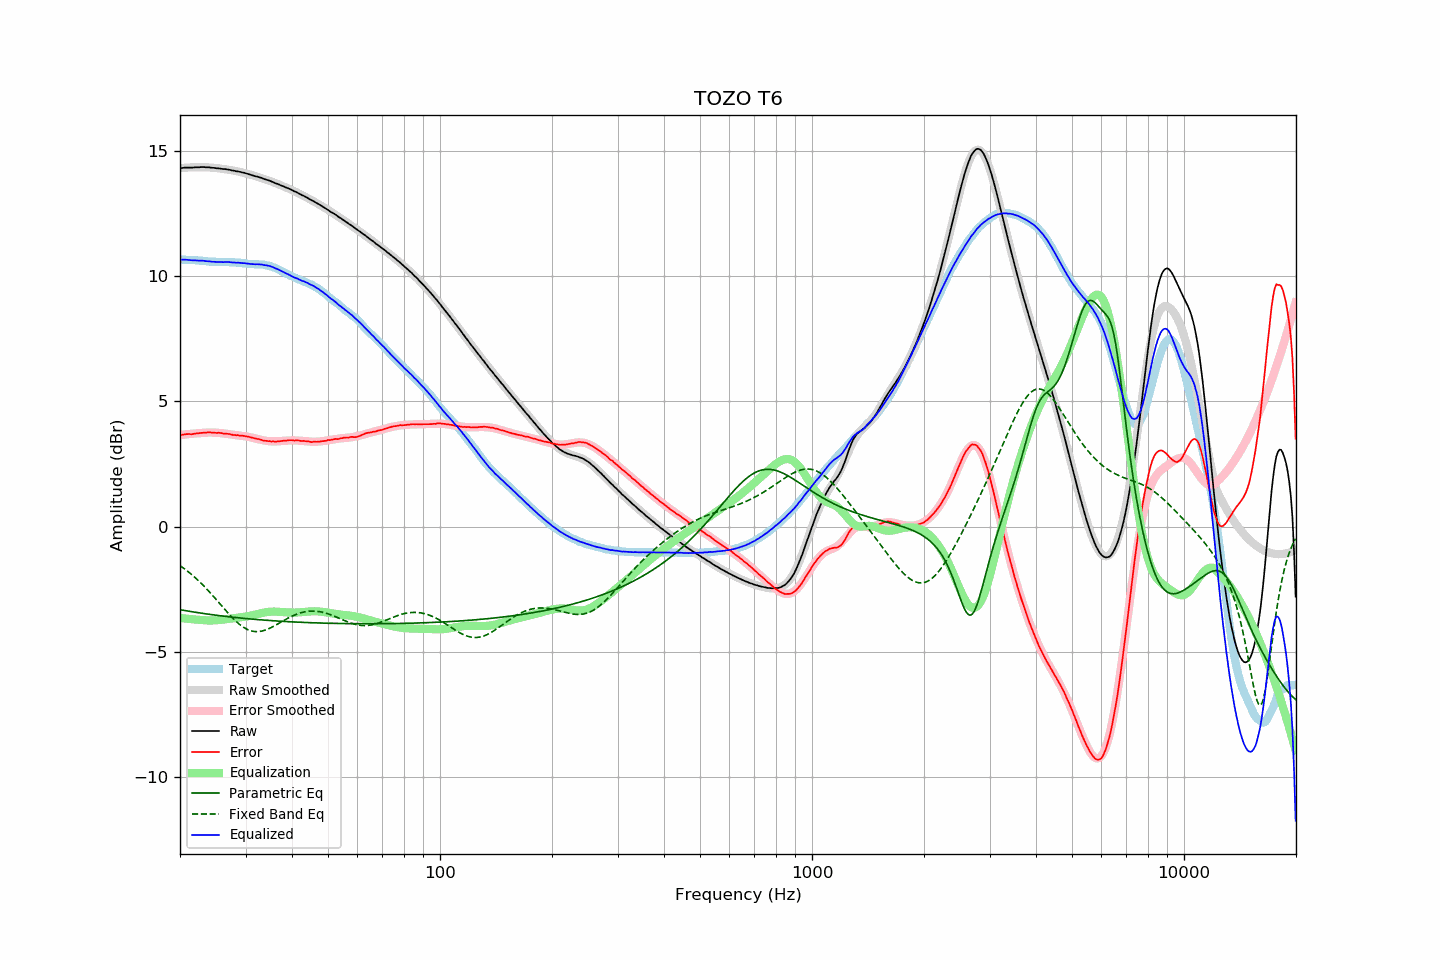

Data behind this chart, as committed beside it:
frequency, raw, error, smoothed, error_smoothed, equalization, parametric_eq, fixed_band_eq, equalized_raw, equalized_smoothed, target
20.00, 14.32, 3.66, 14.32, 3.65, -3.65, -3.32, -1.56, 10.67, 10.67, 10.66
20.20, 14.32, 3.66, 14.32, 3.66, -3.66, -3.34, -1.61, 10.66, 10.66, 10.66
20.40, 14.33, 3.67, 14.33, 3.67, -3.67, -3.35, -1.65, 10.66, 10.66, 10.66
20.61, 14.34, 3.68, 14.34, 3.68, -3.68, -3.36, -1.70, 10.67, 10.66, 10.66
20.81, 14.34, 3.69, 14.34, 3.68, -3.68, -3.37, -1.75, 10.66, 10.66, 10.65
21.02, 14.34, 3.69, 14.34, 3.69, -3.69, -3.38, -1.80, 10.65, 10.65, 10.65
21.23, 14.34, 3.69, 14.35, 3.70, -3.70, -3.39, -1.85, 10.65, 10.65, 10.65
21.44, 14.34, 3.68, 14.35, 3.70, -3.70, -3.40, -1.91, 10.64, 10.65, 10.66
21.66, 14.34, 3.70, 14.35, 3.71, -3.71, -3.41, -1.96, 10.63, 10.64, 10.65
21.87, 14.35, 3.71, 14.35, 3.71, -3.71, -3.42, -2.02, 10.64, 10.64, 10.65
22.09, 14.35, 3.72, 14.35, 3.72, -3.72, -3.43, -2.08, 10.63, 10.64, 10.63
22.31, 14.35, 3.72, 14.36, 3.72, -3.72, -3.44, -2.14, 10.63, 10.63, 10.63
22.54, 14.35, 3.73, 14.36, 3.73, -3.73, -3.45, -2.20, 10.62, 10.63, 10.62
22.76, 14.36, 3.74, 14.36, 3.74, -3.74, -3.46, -2.26, 10.63, 10.62, 10.62
22.99, 14.36, 3.74, 14.36, 3.74, -3.74, -3.47, -2.32, 10.62, 10.62, 10.62
23.22, 14.36, 3.75, 14.35, 3.74, -3.74, -3.48, -2.39, 10.62, 10.61, 10.61
23.45, 14.35, 3.74, 14.35, 3.75, -3.75, -3.49, -2.46, 10.60, 10.60, 10.61
23.69, 14.35, 3.76, 14.35, 3.75, -3.75, -3.50, -2.52, 10.60, 10.60, 10.60
23.92, 14.35, 3.77, 14.35, 3.75, -3.75, -3.51, -2.59, 10.60, 10.59, 10.58
24.16, 14.34, 3.76, 14.34, 3.75, -3.75, -3.52, -2.66, 10.59, 10.59, 10.58
24.40, 14.33, 3.75, 14.34, 3.75, -3.75, -3.52, -2.73, 10.58, 10.58, 10.58
24.65, 14.33, 3.75, 14.33, 3.75, -3.75, -3.53, -2.81, 10.58, 10.58, 10.58
24.89, 14.32, 3.74, 14.33, 3.75, -3.75, -3.54, -2.88, 10.57, 10.58, 10.58
25.14, 14.31, 3.74, 14.32, 3.75, -3.75, -3.55, -2.95, 10.57, 10.57, 10.58
25.39, 14.31, 3.75, 14.31, 3.74, -3.74, -3.56, -3.03, 10.57, 10.57, 10.56
25.65, 14.30, 3.74, 14.30, 3.73, -3.73, -3.57, -3.10, 10.57, 10.57, 10.56
25.91, 14.29, 3.73, 14.29, 3.73, -3.73, -3.57, -3.18, 10.56, 10.57, 10.56
26.16, 14.28, 3.71, 14.29, 3.72, -3.72, -3.58, -3.25, 10.56, 10.57, 10.57
26.43, 14.28, 3.72, 14.28, 3.71, -3.71, -3.59, -3.32, 10.57, 10.57, 10.57
26.69, 14.27, 3.71, 14.27, 3.70, -3.70, -3.60, -3.40, 10.57, 10.56, 10.56
26.96, 14.26, 3.70, 14.26, 3.70, -3.70, -3.60, -3.47, 10.57, 10.56, 10.56
27.23, 14.25, 3.69, 14.25, 3.69, -3.69, -3.61, -3.54, 10.56, 10.56, 10.56
27.50, 14.23, 3.67, 14.24, 3.68, -3.68, -3.62, -3.61, 10.55, 10.56, 10.56
27.77, 14.22, 3.66, 14.23, 3.67, -3.67, -3.63, -3.67, 10.55, 10.55, 10.57
28.05, 14.21, 3.66, 14.21, 3.66, -3.66, -3.63, -3.74, 10.55, 10.55, 10.55
28.33, 14.19, 3.64, 14.20, 3.65, -3.65, -3.64, -3.80, 10.54, 10.55, 10.55
28.62, 14.19, 3.66, 14.19, 3.65, -3.65, -3.65, -3.85, 10.55, 10.54, 10.54
28.90, 14.17, 3.63, 14.17, 3.64, -3.64, -3.65, -3.91, 10.53, 10.53, 10.54
29.19, 14.16, 3.63, 14.16, 3.63, -3.63, -3.66, -3.96, 10.53, 10.53, 10.53
29.48, 14.14, 3.62, 14.14, 3.62, -3.62, -3.67, -4.00, 10.52, 10.52, 10.52
29.78, 14.13, 3.62, 14.12, 3.61, -3.61, -3.67, -4.05, 10.52, 10.52, 10.51
30.08, 14.11, 3.60, 14.11, 3.60, -3.60, -3.68, -4.08, 10.51, 10.51, 10.51
30.38, 14.09, 3.60, 14.09, 3.59, -3.59, -3.68, -4.12, 10.50, 10.50, 10.50
30.68, 14.07, 3.58, 14.07, 3.58, -3.58, -3.69, -4.14, 10.50, 10.50, 10.49
30.99, 14.05, 3.56, 14.06, 3.56, -3.56, -3.70, -4.16, 10.49, 10.49, 10.49
31.30, 14.03, 3.55, 14.04, 3.55, -3.55, -3.70, -4.18, 10.49, 10.49, 10.49
31.61, 14.01, 3.53, 14.02, 3.53, -3.53, -3.71, -4.19, 10.48, 10.49, 10.48
31.93, 13.99, 3.52, 14.00, 3.52, -3.52, -3.71, -4.20, 10.48, 10.48, 10.48
32.24, 13.98, 3.50, 13.98, 3.50, -3.50, -3.72, -4.20, 10.48, 10.48, 10.48
32.57, 13.96, 3.49, 13.96, 3.48, -3.48, -3.72, -4.20, 10.48, 10.47, 10.47
32.89, 13.94, 3.47, 13.94, 3.47, -3.47, -3.73, -4.19, 10.47, 10.47, 10.47
33.22, 13.92, 3.45, 13.92, 3.45, -3.45, -3.73, -4.18, 10.47, 10.46, 10.47
33.55, 13.89, 3.43, 13.90, 3.44, -3.44, -3.74, -4.16, 10.45, 10.45, 10.46
33.89, 13.87, 3.43, 13.87, 3.43, -3.43, -3.74, -4.14, 10.44, 10.44, 10.45
34.23, 13.85, 3.42, 13.85, 3.42, -3.42, -3.75, -4.12, 10.43, 10.43, 10.43
34.57, 13.83, 3.41, 13.83, 3.41, -3.41, -3.75, -4.09, 10.42, 10.42, 10.43
34.92, 13.81, 3.41, 13.81, 3.41, -3.41, -3.76, -4.06, 10.41, 10.40, 10.40
35.27, 13.78, 3.39, 13.78, 3.40, -3.40, -3.76, -4.03, 10.38, 10.38, 10.39
35.62, 13.76, 3.41, 13.76, 3.40, -3.40, -3.77, -4.00, 10.36, 10.36, 10.36
35.97, 13.72, 3.38, 13.73, 3.40, -3.40, -3.77, -3.96, 10.32, 10.33, 10.34
... 635 more rows
